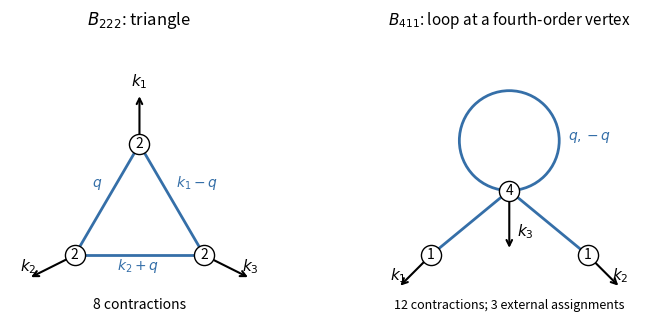

This chart was generated by the following Python code: (Note: this script raises an exception after producing the figure.)
#!/usr/bin/env python3
"""Wick-contraction topologies; Python 3.14 and Matplotlib 3.10.7."""
from pathlib import Path
import matplotlib
matplotlib.use('Agg')
import matplotlib.pyplot as plt
from matplotlib.patches import Circle
fig,axes=plt.subplots(1,2,figsize=(8,3.4),dpi=100)
for ax in axes:
    ax.set_xlim(-1.4,1.4);ax.set_ylim(-1.3,1.8);ax.set_aspect('equal');ax.axis('off')
def edge(ax,p,q): ax.plot([p[0],q[0]],[p[1],q[1]],color='#356fa8',lw=2)
def node(ax,p,s):
    ax.scatter(*p,s=210,c='white',edgecolors='black',zorder=4)
    ax.text(p[0],p[1],s,ha='center',va='center',fontsize=10,zorder=5)
def out(ax,p,q,s):
    ax.annotate('',xy=q,xytext=p,arrowprops={'arrowstyle':'->','lw':1.5})
    ax.text(q[0],q[1]+.08,s,ha='center',fontsize=11)
a=axes[0];p1=(0,.6);p2=(-.7,-.6);p3=(.7,-.6)
for p,q in [(p1,p2),(p2,p3),(p3,p1)]:edge(a,p,q)
for p in [p1,p2,p3]:node(a,p,'2')
out(a,p1,(0,1.15),r'$k_1$');out(a,p2,(-1.2,-.85),r'$k_2$');out(a,p3,(1.2,-.85),r'$k_3$')
a.text(-.51,.14,r'$q$',color='#356fa8');a.text(.4,.14,r'$k_1-q$',color='#356fa8');a.text(-.24,-.76,r'$k_2+q$',color='#356fa8')
a.set_title(r'$B_{222}$: triangle',fontsize=12);a.text(0,-1.18,'8 contractions',ha='center')
a=axes[1];center=(0,.1);left=(-.85,-.6);right=(.85,-.6)
edge(a,center,left);edge(a,center,right)
a.add_patch(Circle((0,.64),.54,fill=False,color='#356fa8',lw=2))
a.text(.63,.65,r'$q,-q$',color='#356fa8')
node(a,center,'4');node(a,left,'1');node(a,right,'1')
a.annotate('',xy=(0,-.55),xytext=center,arrowprops={'arrowstyle':'->','lw':1.5});a.text(.08,-.4,r'$k_3$',fontsize=11);out(a,left,(-1.2,-.95),r'$k_1$');out(a,right,(1.2,-.95),r'$k_2$')
a.set_title(r'$B_{411}$: loop at a fourth-order vertex',fontsize=11)
a.text(0,-1.18,'12 contractions; 3 external assignments',ha='center',fontsize=9)
fig.tight_layout();fig.savefig(Path.cwd() / (Path(__file__).stem + '.png'),facecolor='white')
